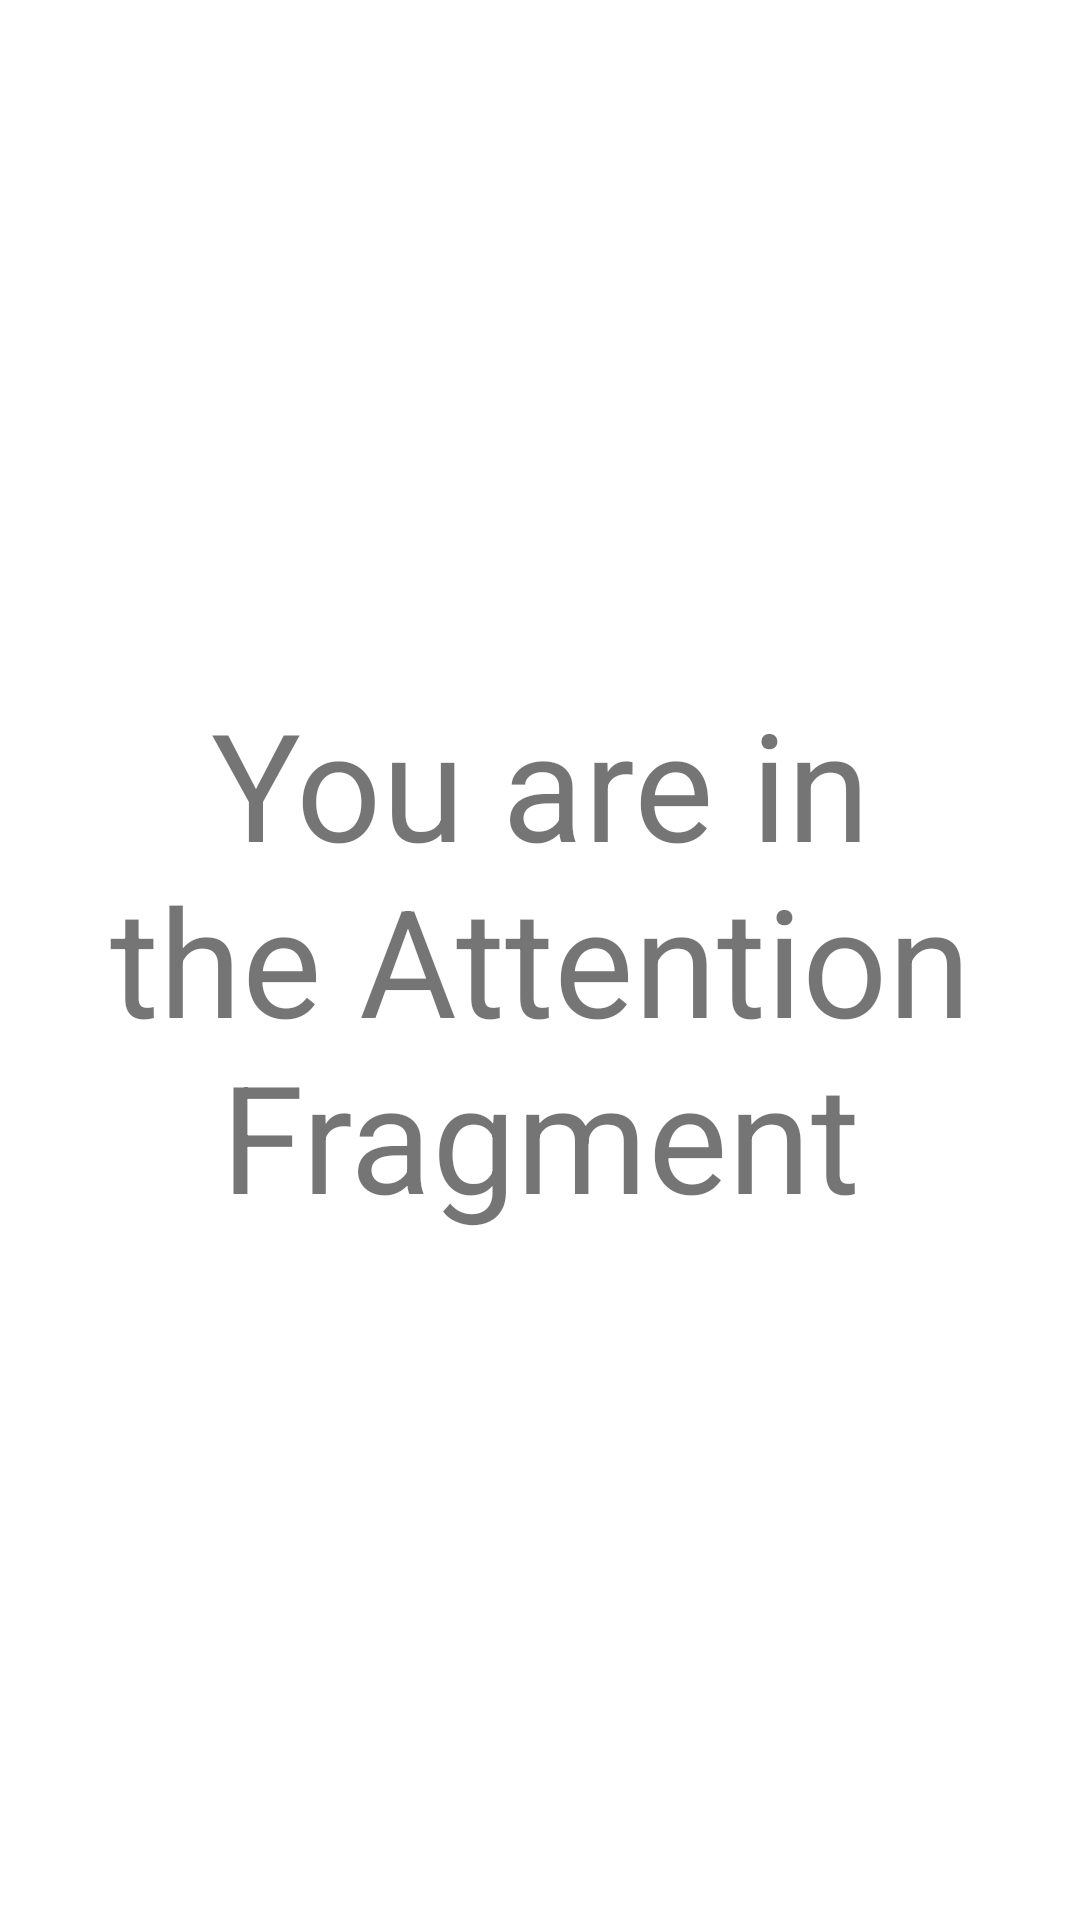

The Android layout XML behind this screen, and the referenced resources:
<!-- AndroidManifest.xml: application theme Theme.RecyclerViewExercise -->
<!-- res/layout/fragment_attention_layout.xml -->
<?xml version="1.0" encoding="utf-8"?>
<androidx.constraintlayout.widget.ConstraintLayout xmlns:android="http://schemas.android.com/apk/res/android"
    xmlns:tools="http://schemas.android.com/tools"
    android:layout_width="match_parent"
    android:layout_height="match_parent"
    xmlns:app="http://schemas.android.com/apk/res-auto"
    tools:context=".Attention_Fragment">

    <TextView
        android:layout_width="wrap_content"
        android:layout_height="wrap_content"
        android:text="@string/attentionFragment"
        android:textAlignment="center"
        android:textSize="50dp"
        app:layout_constraintBottom_toBottomOf="parent"
        app:layout_constraintEnd_toEndOf="parent"
        app:layout_constraintHorizontal_bias="0.0"
        app:layout_constraintStart_toStartOf="parent"
        app:layout_constraintTop_toTopOf="parent"
        app:layout_constraintVertical_bias="0.499" />

</androidx.constraintlayout.widget.ConstraintLayout>
<!-- resources referenced by this layout -->
<resources>
  <string name="attentionFragment">You are in the "Attention Fragment"</string>
  <style name="Theme.RecyclerViewExercise" parent="Theme.MaterialComponents.DayNight.DarkActionBar">
          
          <item name="colorPrimary">@color/purple_500</item>
          <item name="colorPrimaryVariant">@color/purple_700</item>
          <item name="colorOnPrimary">@color/white</item>
          
          <item name="colorSecondary">@color/teal_200</item>
          <item name="colorSecondaryVariant">@color/teal_700</item>
          <item name="colorOnSecondary">@color/black</item>
          
          <item name="android:statusBarColor" tools:targetApi="l">?attr/colorPrimaryVariant</item>
          
      </style>
  <!-- not gathered from this repository: default colours our renderer supplied (Android Studio template values) -->
  <color name="purple_500">#FF6200EE</color>
  <color name="purple_700">#FF3700B3</color>
  <color name="teal_200">#FF03DAC5</color>
  <color name="teal_700">#FF018786</color>
  <color name="black">#FF000000</color>
  <color name="white">#FFFFFFFF</color>
</resources>
